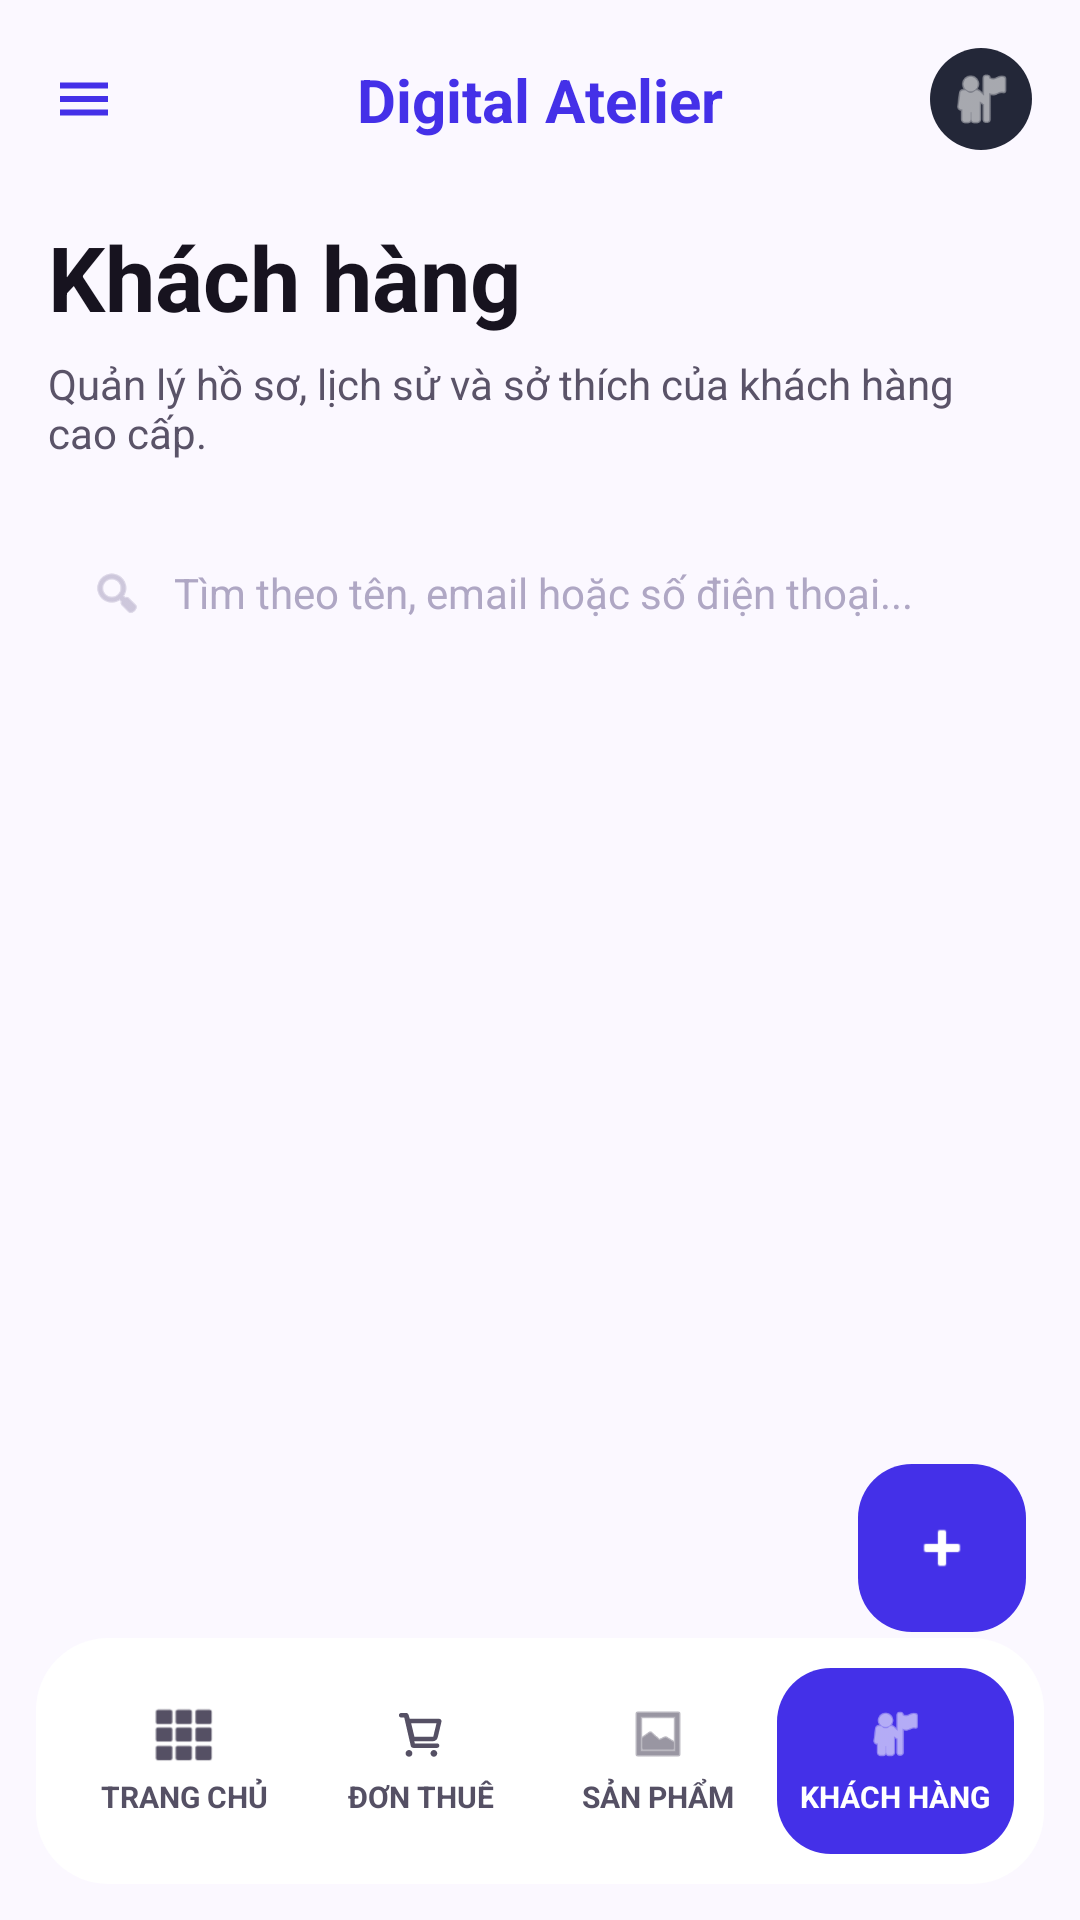

Layout XML and referenced resources for this Android screen:
<!-- AndroidManifest.xml: application theme Theme.Project_Android -->
<!-- res/layout/activity_customer.xml -->
<androidx.drawerlayout.widget.DrawerLayout xmlns:android="http://schemas.android.com/apk/res/android"
    android:id="@+id/drawerLayout"
    android:layout_width="match_parent"
    android:layout_height="match_parent">

    <androidx.constraintlayout.widget.ConstraintLayout xmlns:android="http://schemas.android.com/apk/res/android"
    xmlns:app="http://schemas.android.com/apk/res-auto"
    android:layout_width="match_parent"
    android:layout_height="match_parent"
    android:background="@color/screen_background">

    <ScrollView
        android:layout_width="0dp"
        android:layout_height="0dp"
        android:fillViewport="true"
        android:paddingBottom="120dp"
        app:layout_constraintTop_toTopOf="parent"
        app:layout_constraintBottom_toBottomOf="parent"
        app:layout_constraintStart_toStartOf="parent"
        app:layout_constraintEnd_toEndOf="parent">

        <LinearLayout
            android:layout_width="match_parent"
            android:layout_height="wrap_content"
            android:orientation="vertical"
            android:padding="16dp">

            
            <androidx.constraintlayout.widget.ConstraintLayout
                android:layout_width="match_parent"
                android:layout_height="34dp">

                <ImageView
                    android:id="@+id/btnMenu"
                    android:layout_width="24dp"
                    android:layout_height="24dp"
                    android:src="@drawable/ic_hamburger_menu"
                    android:tint="@color/brand_primary"
                    app:layout_constraintBottom_toBottomOf="parent"
                    app:layout_constraintStart_toStartOf="parent"
                    app:layout_constraintTop_toTopOf="parent" />

                <TextView
                    android:layout_width="wrap_content"
                    android:layout_height="wrap_content"
                    android:text="Digital Atelier"
                    android:textColor="@color/brand_primary"
                    android:textSize="20sp"
                    android:textStyle="bold"
                    app:layout_constraintBottom_toBottomOf="parent"
                    app:layout_constraintEnd_toEndOf="parent"
                    app:layout_constraintStart_toStartOf="parent"
                    app:layout_constraintTop_toTopOf="parent" />

                <ImageView
                    android:id="@+id/btnAdminAvatar"
                    android:layout_width="34dp"
                    android:layout_height="34dp"
                    android:background="@drawable/bg_circle_avatar"
                    android:contentDescription="Tài khoản quản trị"
                    android:padding="6dp"
                    android:src="@android:drawable/ic_menu_myplaces"
                    android:tint="@android:color/white"
                    app:layout_constraintBottom_toBottomOf="parent"
                    app:layout_constraintEnd_toEndOf="parent"
                    app:layout_constraintTop_toTopOf="parent" />
            </androidx.constraintlayout.widget.ConstraintLayout>

            
            <TextView
                android:layout_width="wrap_content"
                android:layout_height="wrap_content"
                android:layout_marginTop="22dp"
                android:text="Khách hàng"
                android:textColor="@color/text_primary"
                android:textSize="30sp"
                android:textStyle="bold" />

            <TextView
                android:layout_width="match_parent"
                android:layout_height="wrap_content"
                android:layout_marginTop="6dp"
                android:text="Quản lý hồ sơ, lịch sử và sở thích của khách hàng cao cấp."
                android:textColor="@color/text_secondary"
                android:textSize="14sp" />

            
            <LinearLayout
                android:layout_width="match_parent"
                android:layout_height="52dp"
                android:layout_marginTop="18dp"
                android:background="@drawable/bg_input"
                android:gravity="center_vertical"
                android:orientation="horizontal"
                android:paddingHorizontal="14dp">

                <ImageView
                    android:layout_width="18dp"
                    android:layout_height="18dp"
                    android:src="@android:drawable/ic_menu_search"
                    android:tint="@color/customer_search_hint" />

                <EditText
                    android:id="@+id/edtSearch"
                    android:layout_width="0dp"
                    android:layout_height="wrap_content"
                    android:layout_marginStart="10dp"
                    android:layout_weight="1"
                    android:background="@android:color/transparent"
                    android:hint="Tìm theo tên, email hoặc số điện thoại..."
                    android:textColor="@color/text_primary"
                    android:textColorHint="@color/customer_search_hint"
                    android:textSize="14sp"
                    android:inputType="textPersonName"
                    android:maxLines="1"
                    android:lines="1"
                    android:singleLine="true"
                    android:imeOptions="actionSearch|flagNoExtractUi" />
            </LinearLayout>

            
            <LinearLayout
                android:id="@+id/customerListContainer"
                android:layout_width="match_parent"
                android:layout_height="wrap_content"
                android:orientation="vertical" />
        </LinearLayout>
    </ScrollView>

    
    <LinearLayout
        android:id="@+id/fabAddCustomer"
        android:layout_width="56dp"
        android:layout_height="56dp"
        android:layout_marginEnd="18dp"
        android:layout_marginBottom="96dp"
        android:background="@drawable/bg_bottom_nav_active"
        android:gravity="center"
        android:orientation="vertical"
        app:layout_constraintBottom_toBottomOf="parent"
        app:layout_constraintEnd_toEndOf="parent">

        <ImageView
            android:layout_width="22dp"
            android:layout_height="22dp"
            android:src="@android:drawable/ic_input_add"
            android:tint="@android:color/white" />
    </LinearLayout>

    
    <LinearLayout
        android:layout_width="0dp"
        android:layout_height="82dp"
        android:layout_margin="12dp"
        android:background="@drawable/bg_bottom_nav"
        android:gravity="center"
        android:orientation="horizontal"
        android:padding="10dp"
        app:layout_constraintBottom_toBottomOf="parent"
        app:layout_constraintStart_toStartOf="parent"
        app:layout_constraintEnd_toEndOf="parent">

        <LinearLayout
            android:id="@+id/navHome"
            android:layout_width="0dp"
            android:layout_height="match_parent"
            android:layout_weight="1"
            android:gravity="center"
            android:orientation="vertical">

            <ImageView
                android:layout_width="20dp"
                android:layout_height="20dp"
                android:src="@android:drawable/ic_dialog_dialer"
                android:tint="@color/text_label" />

            <TextView
                android:layout_width="wrap_content"
                android:layout_height="wrap_content"
                android:layout_marginTop="4dp"
                android:text="TRANG CHỦ"
                android:textColor="@color/text_label"
                android:textSize="10sp"
                android:textStyle="bold" />
        </LinearLayout>

        <LinearLayout
            android:id="@+id/navOrders"
            android:layout_width="0dp"
            android:layout_height="match_parent"
            android:layout_weight="1"
            android:gravity="center"
            android:orientation="vertical">

            <ImageView
                android:layout_width="20dp"
                android:layout_height="20dp"
                android:src="@drawable/ic_cart_simple"
                android:tint="@color/text_label" />

            <TextView
                android:layout_width="wrap_content"
                android:layout_height="wrap_content"
                android:layout_marginTop="4dp"
                android:text="ĐƠN THUÊ"
                android:textColor="@color/text_label"
                android:textSize="10sp"
                android:textStyle="bold" />
        </LinearLayout>

        <LinearLayout
            android:id="@+id/navProducts"
            android:layout_width="0dp"
            android:layout_height="match_parent"
            android:layout_weight="1"
            android:gravity="center"
            android:orientation="vertical">

            <ImageView
                android:layout_width="20dp"
                android:layout_height="20dp"
                android:src="@android:drawable/ic_menu_gallery"
                android:tint="@color/text_label" />

            <TextView
                android:layout_width="wrap_content"
                android:layout_height="wrap_content"
                android:layout_marginTop="4dp"
                android:text="SẢN PHẨM"
                android:textColor="@color/text_label"
                android:textSize="10sp"
                android:textStyle="bold" />
        </LinearLayout>

        <LinearLayout
            android:id="@+id/navCustomers"
            android:layout_width="0dp"
            android:layout_height="match_parent"
            android:layout_weight="1"
            android:background="@drawable/bg_bottom_nav_active"
            android:gravity="center"
            android:orientation="vertical">

            <ImageView
                android:layout_width="20dp"
                android:layout_height="20dp"
                android:src="@android:drawable/ic_menu_myplaces"
                android:tint="@android:color/white" />

            <TextView
                android:layout_width="wrap_content"
                android:layout_height="wrap_content"
                android:layout_marginTop="4dp"
                android:text="KHÁCH HÀNG"
                android:textColor="@android:color/white"
                android:textSize="10sp"
                android:textStyle="bold" />
        </LinearLayout>
    </LinearLayout>
</androidx.constraintlayout.widget.ConstraintLayout>

    <include layout="@layout/view_sidebar" />
</androidx.drawerlayout.widget.DrawerLayout>
<!-- res/layout/view_sidebar.xml (included above) -->
﻿<?xml version="1.0" encoding="utf-8"?>
<LinearLayout xmlns:android="http://schemas.android.com/apk/res/android"
    android:id="@+id/leftMenu"
    android:layout_width="300dp"
    android:layout_height="match_parent"
    android:layout_gravity="start"
    android:background="@android:color/white"
    android:elevation="8dp"
    android:orientation="vertical"
    android:padding="16dp">

    <ImageView
        android:id="@+id/btnDrawerMenu"
        android:layout_width="24dp"
        android:layout_height="24dp"
        android:layout_marginStart="4dp"
        android:layout_marginTop="4dp"
        android:layout_marginBottom="16dp"
        android:contentDescription="Dong menu"
        android:src="@drawable/ic_hamburger_menu"
        android:tint="@color/brand_primary" />

    <LinearLayout
        android:id="@+id/menuOverview"
        android:layout_width="match_parent"
        android:layout_height="56dp"
        android:gravity="center_vertical"
        android:orientation="horizontal"
        android:paddingHorizontal="16dp">

        <ImageView
            android:layout_width="24dp"
            android:layout_height="24dp"
            android:src="@drawable/ic_overview_dashboard"
            android:tint="@color/text_primary" />

        <TextView
            android:layout_width="wrap_content"
            android:layout_height="wrap_content"
            android:layout_marginStart="16dp"
            android:text="Tổng quan"
            android:textColor="@color/text_primary"
            android:textSize="18sp" />
    </LinearLayout>

    <LinearLayout
        android:id="@+id/menuCategoryManagement"
        android:layout_width="match_parent"
        android:layout_height="56dp"
        android:layout_marginTop="8dp"
        android:gravity="center_vertical"
        android:orientation="horizontal"
        android:paddingHorizontal="16dp">

        <ImageView
            android:layout_width="24dp"
            android:layout_height="24dp"
            android:src="@android:drawable/ic_menu_sort_by_size"
            android:tint="@color/text_primary" />

        <TextView
            android:layout_width="wrap_content"
            android:layout_height="wrap_content"
            android:layout_marginStart="16dp"
            android:text="Quản lý danh mục"
            android:textColor="@color/text_primary"
            android:textSize="18sp" />
    </LinearLayout>

    <LinearLayout
        android:id="@+id/menuDiscountCodes"
        android:layout_width="match_parent"
        android:layout_height="56dp"
        android:layout_marginTop="8dp"
        android:gravity="center_vertical"
        android:orientation="horizontal"
        android:paddingHorizontal="16dp">

        <ImageView
            android:layout_width="24dp"
            android:layout_height="24dp"
            android:src="@drawable/ic_discount_tag"
            android:tint="@color/text_primary" />

        <TextView
            android:layout_width="wrap_content"
            android:layout_height="wrap_content"
            android:layout_marginStart="16dp"
            android:text="Mã giảm giá"
            android:textColor="@color/text_primary"
            android:textSize="18sp" />
    </LinearLayout>

</LinearLayout>
<!-- resources referenced by this layout -->
<resources>
  <color name="brand_primary">#4430E8</color>
  <color name="customer_search_hint">#AFA7C4</color>
  <color name="screen_background">#FBF8FF</color>
  <color name="text_label">#555064</color>
  <color name="text_primary">#17131F</color>
  <color name="text_secondary">#5A5368</color>
  <!-- drawable bg_bottom_nav (drawable) -->
  <shape xmlns:android="http://schemas.android.com/apk/res/android">
      <solid android:color="@color/nav_background" />
      <corners android:radius="24dp" />
  </shape>
  <!-- drawable bg_bottom_nav_active (drawable) -->
  <shape xmlns:android="http://schemas.android.com/apk/res/android">
      <solid android:color="@color/brand_primary" />
      <corners android:radius="18dp" />
  </shape>
  <!-- drawable bg_circle_avatar (drawable) -->
  <shape xmlns:android="http://schemas.android.com/apk/res/android">
      <solid android:color="@color/avatar_background" />
      <corners android:radius="21dp" />
  </shape>
  <!-- drawable ic_cart_simple (drawable) -->
  <?xml version="1.0" encoding="utf-8"?>
  <vector xmlns:android="http://schemas.android.com/apk/res/android"
      android:width="24dp"
      android:height="24dp"
      android:viewportWidth="24"
      android:viewportHeight="24">
  
      
      <path
          android:fillColor="@color/brand_primary"
          android:pathData="M7.2,18.4C6.45,18.4 5.85,19 5.85,19.75C5.85,20.5 6.45,21.1 7.2,21.1C7.95,21.1 8.55,20.5 8.55,19.75C8.55,19 7.95,18.4 7.2,18.4ZM17.15,18.4C16.4,18.4 15.8,19 15.8,19.75C15.8,20.5 16.4,21.1 17.15,21.1C17.9,21.1 18.5,20.5 18.5,19.75C18.5,19 17.9,18.4 17.15,18.4Z" />
      <path
          android:fillColor="@color/brand_primary"
          android:pathData="M4.05,3.6H6.05C6.5,3.6 6.9,3.9 7.03,4.33L7.5,5.9H19.2C19.85,5.9 20.33,6.5 20.18,7.13L18.7,13.33C18.48,14.25 17.67,14.9 16.72,14.9H9.28L9.55,15.75H18.45C18.95,15.75 19.35,16.15 19.35,16.65C19.35,17.15 18.95,17.55 18.45,17.55H8.9C8.45,17.55 8.05,17.25 7.92,16.82L5.3,5.4H4.05C3.55,5.4 3.15,5 3.15,4.5C3.15,4 3.55,3.6 4.05,3.6ZM8.05,7.7L9.38,13.1H16.72C16.83,13.1 16.92,13.03 16.95,12.92L18.2,7.7H8.05Z" />
  </vector>
  <!-- drawable ic_hamburger_menu (drawable) -->
  <?xml version="1.0" encoding="utf-8"?>
  <vector xmlns:android="http://schemas.android.com/apk/res/android"
      android:width="24dp"
      android:height="24dp"
      android:viewportWidth="24"
      android:viewportHeight="24">
      <path
          android:fillColor="@color/brand_primary"
          android:pathData="M4,6.5h16v2H4z" />
      <path
          android:fillColor="@color/brand_primary"
          android:pathData="M4,11h16v2H4z" />
      <path
          android:fillColor="@color/brand_primary"
          android:pathData="M4,15.5h16v2H4z" />
  </vector>
  <style name="Theme.Project_Android" parent="Base.Theme.Project_Android" />
  <color name="nav_background">#FFFFFF</color>
  <color name="avatar_background">#232738</color>
  <style name="Base.Theme.Project_Android" parent="Theme.Material3.DayNight.NoActionBar">
          
          
          <item name="android:windowAnimationStyle">@style/NoActivityAnimation</item>
      </style>
  <style name="NoActivityAnimation">
          <item name="android:activityOpenEnterAnimation">@anim/no_animation</item>
          <item name="android:activityOpenExitAnimation">@anim/no_animation</item>
          <item name="android:activityCloseEnterAnimation">@anim/no_animation</item>
          <item name="android:activityCloseExitAnimation">@anim/no_animation</item>
          <item name="android:taskOpenEnterAnimation">@anim/no_animation</item>
          <item name="android:taskOpenExitAnimation">@anim/no_animation</item>
          <item name="android:taskCloseEnterAnimation">@anim/no_animation</item>
          <item name="android:taskCloseExitAnimation">@anim/no_animation</item>
      </style>
</resources>
